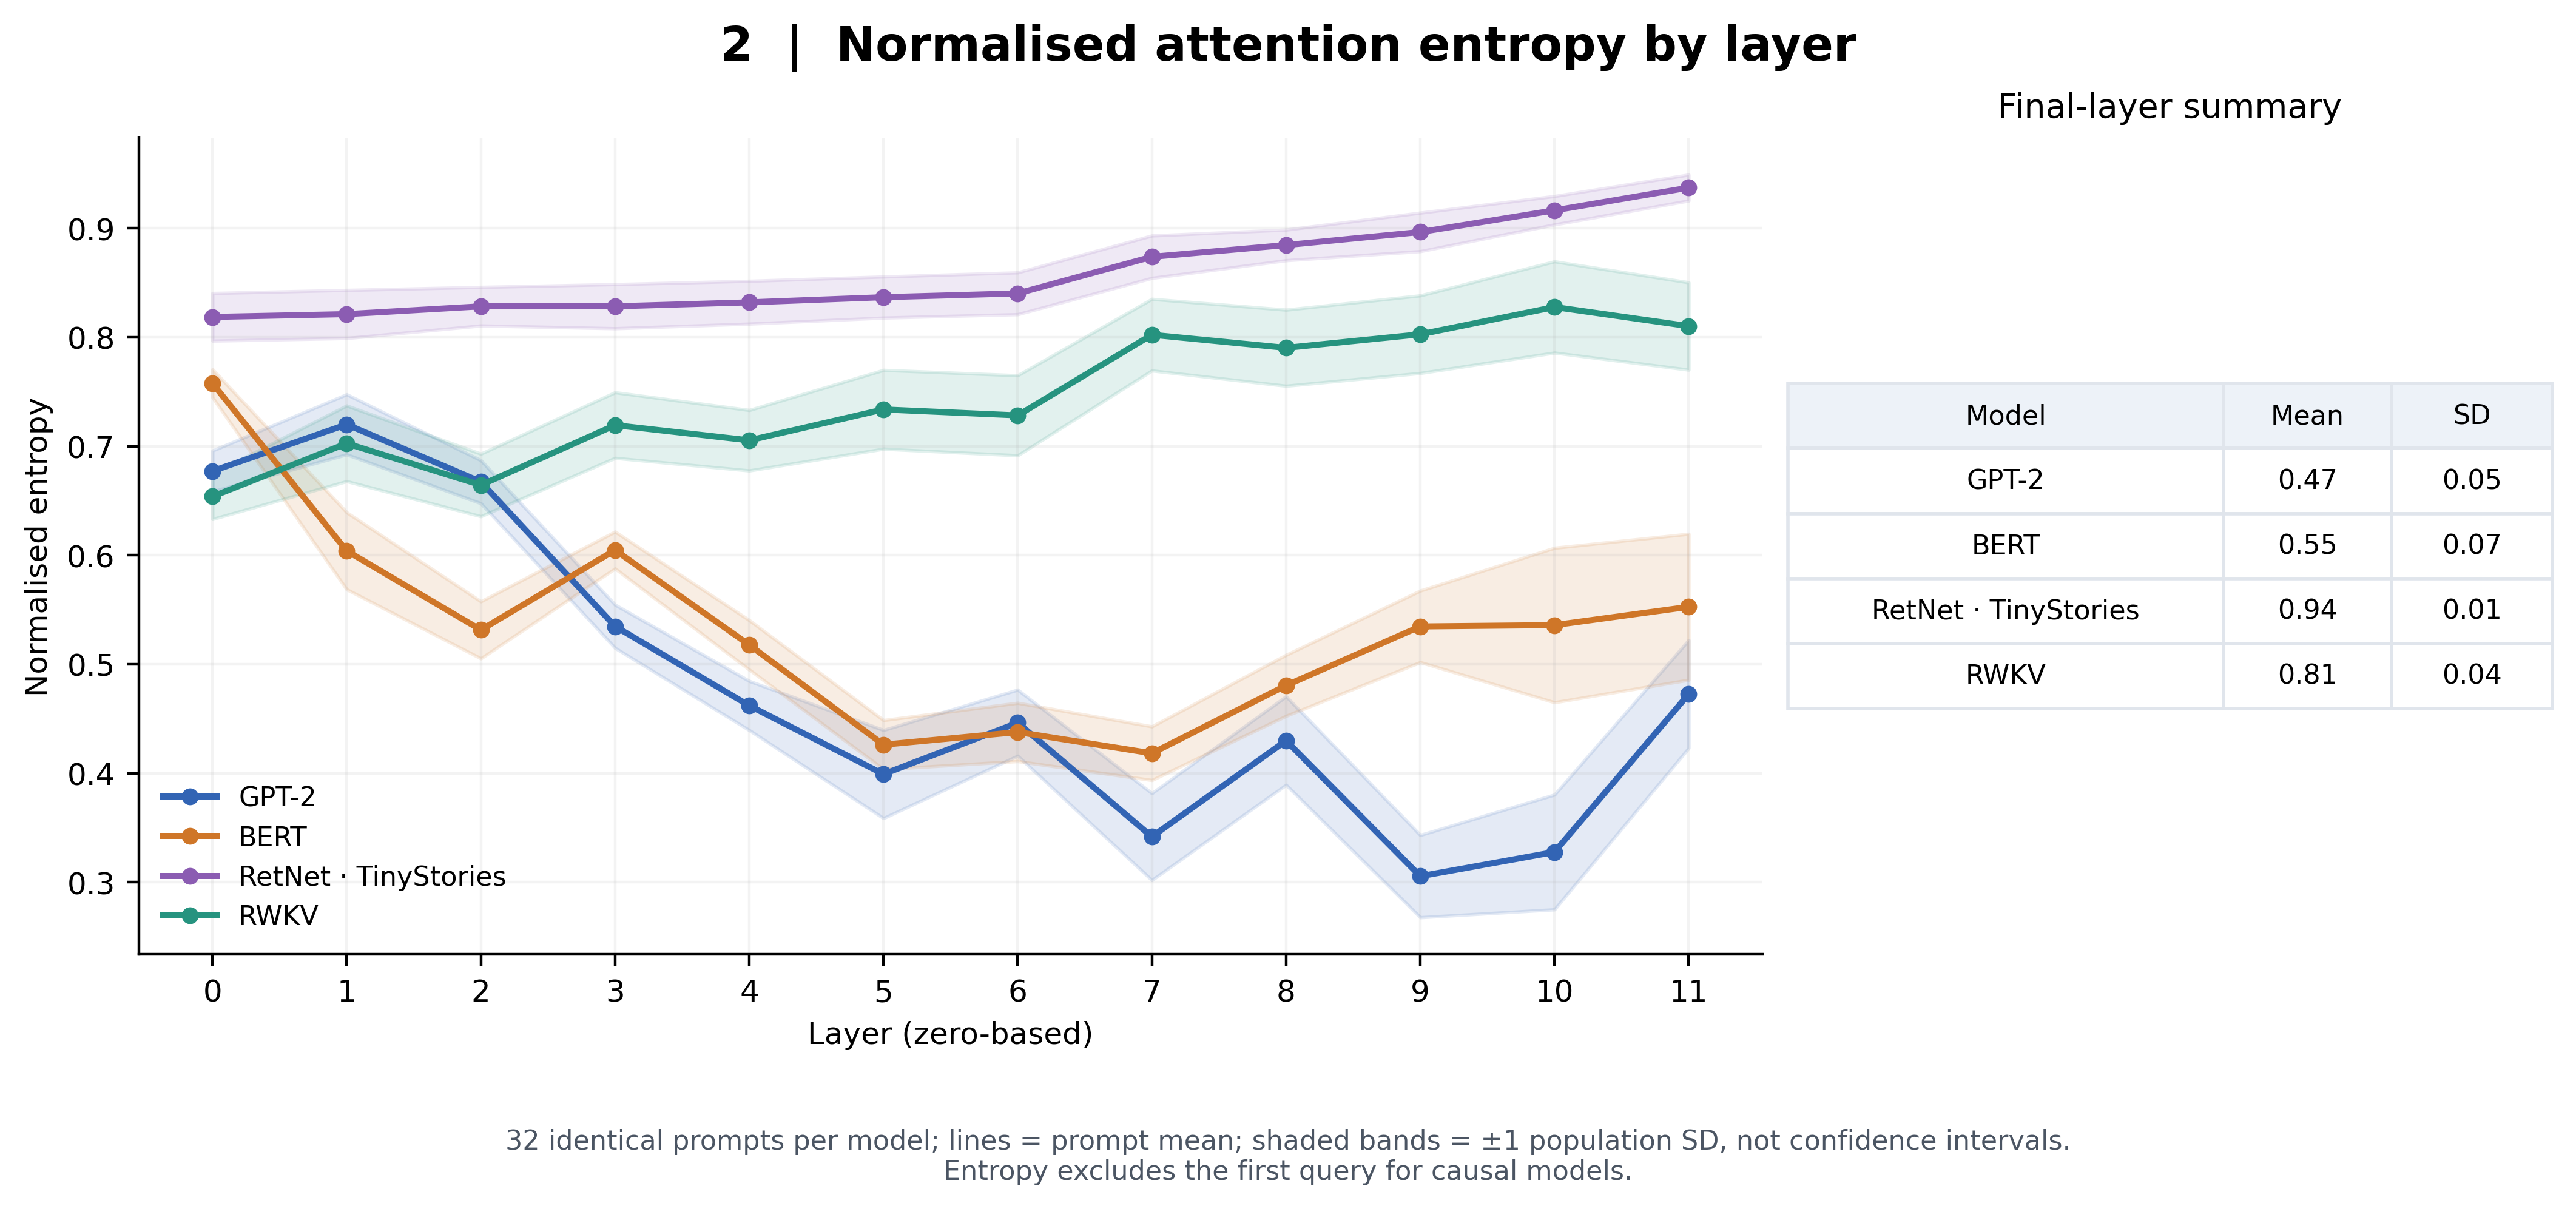

The file beside this chart, header and first rows:
model, layer, mean, prompt_sd, prompt_count
gpt2, 0, 0.6773, 0.01871, 32
gpt2, 1, 0.7201, 0.02758, 32
gpt2, 2, 0.6674, 0.01976, 32
gpt2, 3, 0.5347, 0.01983, 32
gpt2, 4, 0.462, 0.02256, 32
gpt2, 5, 0.3991, 0.04044, 32
gpt2, 6, 0.4463, 0.03033, 32
gpt2, 7, 0.3417, 0.03987, 32
gpt2, 8, 0.4299, 0.04061, 32
gpt2, 9, 0.3055, 0.03776, 32
gpt2, 10, 0.3277, 0.05266, 32
gpt2, 11, 0.4726, 0.04953, 32
bert, 0, 0.7578, 0.01286, 32
bert, 1, 0.604, 0.03534, 32
bert, 2, 0.5315, 0.02618, 32
bert, 3, 0.6047, 0.01693, 32
bert, 4, 0.5177, 0.02269, 32
bert, 5, 0.4261, 0.0225, 32
bert, 6, 0.4378, 0.02678, 32
bert, 7, 0.4183, 0.02462, 32
bert, 8, 0.4805, 0.02798, 32
bert, 9, 0.5347, 0.03282, 32
bert, 10, 0.5359, 0.07088, 32
bert, 11, 0.5526, 0.06697, 32
retnet, 0, 0.8187, 0.02186, 32
retnet, 1, 0.8213, 0.02208, 32
retnet, 2, 0.8284, 0.0177, 32
retnet, 3, 0.8284, 0.02025, 32
retnet, 4, 0.8321, 0.01965, 32
retnet, 5, 0.8368, 0.01886, 32
retnet, 6, 0.8403, 0.0192, 32
retnet, 7, 0.8739, 0.01946, 32
retnet, 8, 0.8846, 0.01405, 32
retnet, 9, 0.8966, 0.01768, 32
retnet, 10, 0.9165, 0.01305, 32
retnet, 11, 0.9373, 0.01192, 32
rwkv, 0, 0.654, 0.02081, 32
rwkv, 1, 0.7026, 0.0347, 32
rwkv, 2, 0.6644, 0.0287, 32
rwkv, 3, 0.7194, 0.03011, 32
rwkv, 4, 0.7054, 0.02775, 32
rwkv, 5, 0.7338, 0.03616, 32
rwkv, 6, 0.7283, 0.03673, 32
rwkv, 7, 0.8023, 0.03285, 32
rwkv, 8, 0.7903, 0.03491, 32
rwkv, 9, 0.8027, 0.03561, 32
rwkv, 10, 0.8277, 0.04186, 32
rwkv, 11, 0.8103, 0.04008, 32
